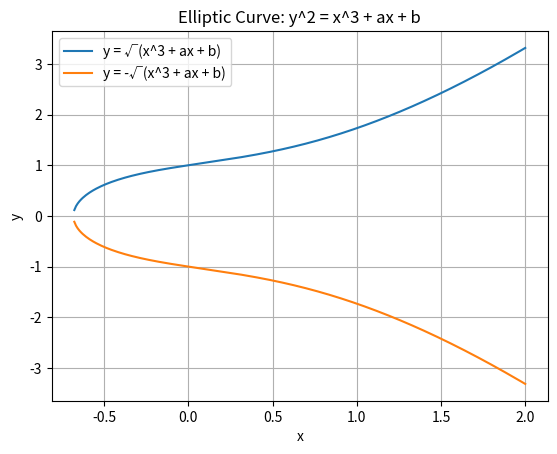

Generate this figure with matplotlib:
import matplotlib.pyplot as plt
import numpy as np

# Define the coefficients a and b for your elliptic curve equation
a = 1
b = 1

# Generate x values
x = np.linspace(-2, 2, 400)
# Calculate y values using the elliptic curve equation
y_positive = np.sqrt(x**3 + a*x + b)
y_negative = -np.sqrt(x**3 + a*x + b)

# Plot the positive and negative branches of the curve
plt.plot(x, y_positive, label='y = √(x^3 + ax + b)')
plt.plot(x, y_negative, label='y = -√(x^3 + ax + b)')

# Add labels and title
plt.xlabel('x')
plt.ylabel('y')
plt.title('Elliptic Curve: y^2 = x^3 + ax + b')

# Add a legend
plt.legend()

# Show the plot
plt.grid()
plt.show()

